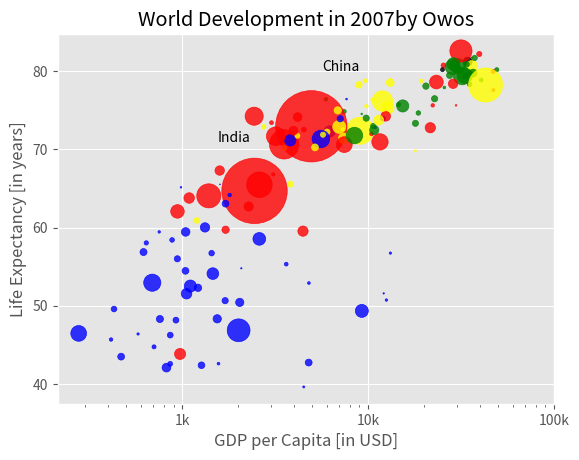

Reproduce this figure in Python.
# Import numpy as np
import numpy as np
import matplotlib.pyplot as plt
plt.style.use('ggplot')

#gdp_cap, which contains the GDP per capita (i.e. per person) for each country expressed in US Dollars.
gdp_cap = [974.5803384,
 5937.029525999998,
 6223.367465,
 4797.231267,
 12779.37964,
 34435.367439999995,
 36126.4927,
 29796.04834,
 1391.253792,
 33692.60508,
 1441.284873,
 3822.137084,
 7446.298803,
 12569.85177,
 9065.800825,
 10680.79282,
 1217.032994,
 430.0706916,
 1713.778686,
 2042.09524,
 36319.23501,
 706.016537,
 1704.063724,
 13171.63885,
 4959.114854,
 7006.580419,
 986.1478792,
 277.5518587,
 3632.557798,
 9645.06142,
 1544.750112,
 14619.222719999998,
 8948.102923,
 22833.30851,
 35278.41874,
 2082.4815670000007,
 6025.3747520000015,
 6873.262326000001,
 5581.180998,
 5728.353514,
 12154.08975,
 641.3695236000002,
 690.8055759,
 33207.0844,
 30470.0167,
 13206.48452,
 752.7497265,
 32170.37442,
 1327.60891,
 27538.41188,
 5186.050003,
 942.6542111,
 579.2317429999998,
 1201.637154,
 3548.3308460000007,
 39724.97867,
 18008.94444,
 36180.78919,
 2452.210407,
 3540.651564,
 11605.71449,
 4471.061906,
 40675.99635,
 25523.2771,
 28569.7197,
 7320.8802620000015,
 31656.06806,
 4519.461171,
 1463.249282,
 1593.06548,
 23348.139730000006,
 47306.98978,
 10461.05868,
 1569.331442,
 414.5073415,
 12057.49928,
 1044.770126,
 759.3499101,
 12451.6558,
 1042.581557,
 1803.151496,
 10956.99112,
 11977.57496,
 3095.7722710000007,
 9253.896111,
 3820.17523,
 823.6856205,
 944.0,
 4811.060429,
 1091.359778,
 36797.93332,
 25185.00911,
 2749.320965,
 619.6768923999998,
 2013.977305,
 49357.19017,
 22316.19287,
 2605.94758,
 9809.185636,
 4172.838464,
 7408.905561,
 3190.481016,
 15389.924680000002,
 20509.64777,
 19328.70901,
 7670.122558,
 10808.47561,
 863.0884639000002,
 1598.435089,
 21654.83194,
 1712.472136,
 9786.534714,
 862.5407561000002,
 47143.17964,
 18678.31435,
 25768.25759,
 926.1410683,
 9269.657808,
 28821.0637,
 3970.095407,
 2602.394995,
 4513.480643,
 33859.74835,
 37506.41907,
 4184.548089,
 28718.27684,
 1107.482182,
 7458.396326999998,
 882.9699437999999,
 18008.50924,
 7092.923025,
 8458.276384,
 1056.380121,
 33203.26128,
 42951.65309,
 10611.46299,
 11415.80569,
 2441.576404,
 3025.349798,
 2280.769906,
 1271.211593,
 469.70929810000007]

#life_exp which contains the life expectancy for each country
life_exp = [43.828,
 76.423,
 72.301,
 42.731,
 75.32,
 81.235,
 79.829,
 75.635,
 64.062,
 79.441,
 56.728,
 65.554,
 74.852,
 50.728,
 72.39,
 73.005,
 52.295,
 49.58,
 59.723,
 50.43,
 80.653,
 44.74100000000001,
 50.651,
 78.553,
 72.961,
 72.889,
 65.152,
 46.462,
 55.322,
 78.782,
 48.328,
 75.748,
 78.273,
 76.486,
 78.332,
 54.791,
 72.235,
 74.994,
 71.33800000000002,
 71.878,
 51.57899999999999,
 58.04,
 52.947,
 79.313,
 80.657,
 56.735,
 59.448,
 79.406,
 60.022,
 79.483,
 70.259,
 56.007,
 46.38800000000001,
 60.916,
 70.19800000000001,
 82.208,
 73.33800000000002,
 81.757,
 64.69800000000001,
 70.65,
 70.964,
 59.545,
 78.885,
 80.745,
 80.546,
 72.567,
 82.603,
 72.535,
 54.11,
 67.297,
 78.623,
 77.58800000000002,
 71.993,
 42.592,
 45.678,
 73.952,
 59.44300000000001,
 48.303,
 74.241,
 54.467,
 64.164,
 72.801,
 76.195,
 66.803,
 74.543,
 71.164,
 42.082,
 62.069,
 52.90600000000001,
 63.785,
 79.762,
 80.204,
 72.899,
 56.867,
 46.859,
 80.196,
 75.64,
 65.483,
 75.53699999999998,
 71.752,
 71.421,
 71.688,
 75.563,
 78.098,
 78.74600000000002,
 76.442,
 72.476,
 46.242,
 65.528,
 72.777,
 63.062,
 74.002,
 42.56800000000001,
 79.972,
 74.663,
 77.926,
 48.159,
 49.339,
 80.941,
 72.396,
 58.556,
 39.613,
 80.884,
 81.70100000000002,
 74.143,
 78.4,
 52.517,
 70.616,
 58.42,
 69.819,
 73.923,
 71.777,
 51.542,
 79.425,
 78.242,
 76.384,
 73.747,
 74.249,
 73.422,
 62.698,
 42.38399999999999,
 43.487]



#contains population numbers for each country expressed in millions.
pop = [31.889923,
 3.600523,
 33.333216,
 12.420476,
 40.301927,
 20.434176,
 8.199783,
 0.708573,
 150.448339,
 10.392226,
 8.078314,
 9.119152,
 4.552198,
 1.639131,
 190.010647,
 7.322858,
 14.326203,
 8.390505,
 14.131858,
 17.696293,
 33.390141,
 4.369038,
 10.238807,
 16.284741,
 1318.683096,
 44.22755,
 0.71096,
 64.606759,
 3.80061,
 4.133884,
 18.013409,
 4.493312,
 11.416987,
 10.228744,
 5.46812,
 0.496374,
 9.319622,
 13.75568,
 80.264543,
 6.939688,
 0.551201,
 4.906585,
 76.511887,
 5.23846,
 61.083916,
 1.454867,
 1.688359,
 82.400996,
 22.873338,
 10.70629,
 12.572928,
 9.947814,
 1.472041,
 8.502814,
 7.483763,
 6.980412,
 9.956108,
 0.301931,
 1110.396331,
 223.547,
 69.45357,
 27.499638,
 4.109086,
 6.426679,
 58.147733,
 2.780132,
 127.467972,
 6.053193,
 35.610177,
 23.301725,
 49.04479,
 2.505559,
 3.921278,
 2.012649,
 3.193942,
 6.036914,
 19.167654,
 13.327079,
 24.821286,
 12.031795,
 3.270065,
 1.250882,
 108.700891,
 2.874127,
 0.684736,
 33.757175,
 19.951656,
 47.76198,
 2.05508,
 28.90179,
 16.570613,
 4.115771,
 5.675356,
 12.894865,
 135.031164,
 4.627926,
 3.204897,
 169.270617,
 3.242173,
 6.667147,
 28.674757,
 91.077287,
 38.518241,
 10.642836,
 3.942491,
 0.798094,
 22.276056,
 8.860588,
 0.199579,
 27.601038,
 12.267493,
 10.150265,
 6.144562,
 4.553009,
 5.447502,
 2.009245,
 9.118773,
 43.997828,
 40.448191,
 20.378239,
 42.292929,
 1.133066,
 9.031088,
 7.554661,
 19.314747,
 23.174294,
 38.13964,
 65.068149,
 5.701579,
 1.056608,
 10.276158,
 71.158647,
 29.170398,
 60.776238,
 301.139947,
 3.447496,
 26.084662,
 85.262356,
 4.018332,
 22.211743,
 11.746035,
 12.311143]

# each colour corresponds to th country accordingly and they are clustered according to continent
col = ['red',
 'green',
 'blue',
 'blue',
 'yellow',
 'black',
 'green',
 'red',
 'red',
 'green',
 'blue',
 'yellow',
 'green',
 'blue',
 'yellow',
 'green',
 'blue',
 'blue',
 'red',
 'blue',
 'yellow',
 'blue',
 'blue',
 'yellow',
 'red',
 'yellow',
 'blue',
 'blue',
 'blue',
 'yellow',
 'blue',
 'green',
 'yellow',
 'green',
 'green',
 'blue',
 'yellow',
 'yellow',
 'blue',
 'yellow',
 'blue',
 'blue',
 'blue',
 'green',
 'green',
 'blue',
 'blue',
 'green',
 'blue',
 'green',
 'yellow',
 'blue',
 'blue',
 'yellow',
 'yellow',
 'red',
 'green',
 'green',
 'red',
 'red',
 'red',
 'red',
 'green',
 'red',
 'green',
 'yellow',
 'red',
 'red',
 'blue',
 'red',
 'red',
 'red',
 'red',
 'blue',
 'blue',
 'blue',
 'blue',
 'blue',
 'red',
 'blue',
 'blue',
 'blue',
 'yellow',
 'red',
 'green',
 'blue',
 'blue',
 'red',
 'blue',
 'red',
 'green',
 'black',
 'yellow',
 'blue',
 'blue',
 'green',
 'red',
 'red',
 'yellow',
 'yellow',
 'yellow',
 'red',
 'green',
 'green',
 'yellow',
 'blue',
 'green',
 'blue',
 'blue',
 'red',
 'blue',
 'green',
 'blue',
 'red',
 'green',
 'green',
 'blue',
 'blue',
 'green',
 'red',
 'blue',
 'blue',
 'green',
 'green',
 'red',
 'red',
 'blue',
 'red',
 'blue',
 'yellow',
 'blue',
 'green',
 'blue',
 'green',
 'yellow',
 'yellow',
 'yellow',
 'red',
 'red',
 'red',
 'blue',
 'blue']
# Store pop as a numpy array: np_pop
np_pop = np.array(pop)

# Double np_pop
np_pop = np_pop *2

# Update: set s argument to np_pop
#alpha changes the opacity of the bubble

plt.scatter(gdp_cap, life_exp, s = np_pop, c = col, alpha= 0.8)

# customizations

plt.xscale('log') 
plt.xlabel('GDP per Capita [in USD]')
plt.ylabel('Life Expectancy [in years]')
plt.title('World Development in 2007' 'by Owos')
plt.xticks([1000, 10000, 100000],['1k', '10k', '100k'])
# Additional customizations, adds text to a particular position on the graph
plt.text(1550, 71, 'India')
plt.text(5700, 80, 'China')

# Add grid() call
plt.grid(True)
# Display the plot
plt.show()
#summary
#it's clear that people live longer in countries with a higher GDP per capita.
#  No high income countries have really short life expectancy,
# and no low income countries have very long life expectancy. Most people live in middle income countries where difference in lifespan is huge between countries;
#  depending on how income is distributed and how it is used.